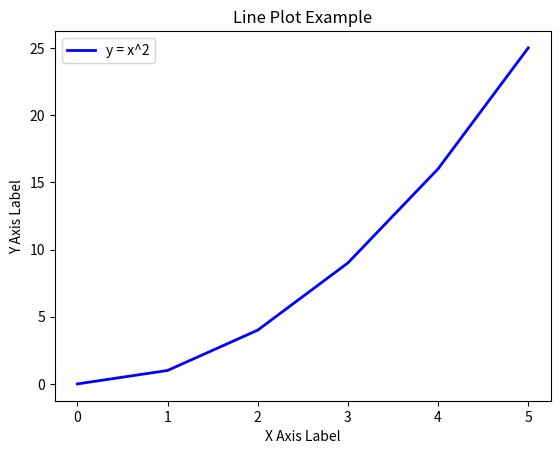

This figure's Python source:
import matplotlib.pyplot as plt

# Define data points
x = [0, 1, 2, 3, 4, 5]
y = [0, 1, 4, 9, 16, 25]

# Plot the line
plt.plot(x, y, label='y = x^2', color='blue', linewidth=2)

# Add labels and title
plt.xlabel('X Axis Label')  # Label for the x-axis
plt.ylabel('Y Axis Label')  # Label for the y-axis
plt.title('Line Plot Example')  # Title of the plot

# Add a legend
plt.legend()

# Display the plot
plt.show()
